The GitHub repository zuzux3/WTUM contains a labelled image folder "Fast Food Classification V2" with 2 categories: taco, taquito. Examples follow, each with its label.

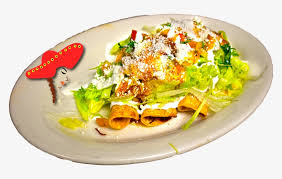
Label: taquito

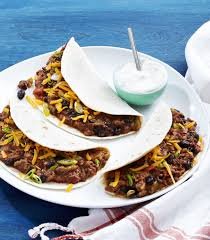
Label: taco

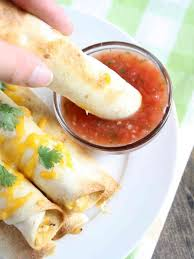
Label: taquito

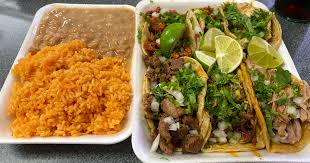
Label: taco

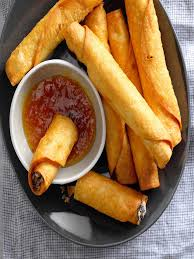
Label: taquito

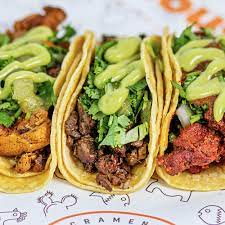
Label: taco
